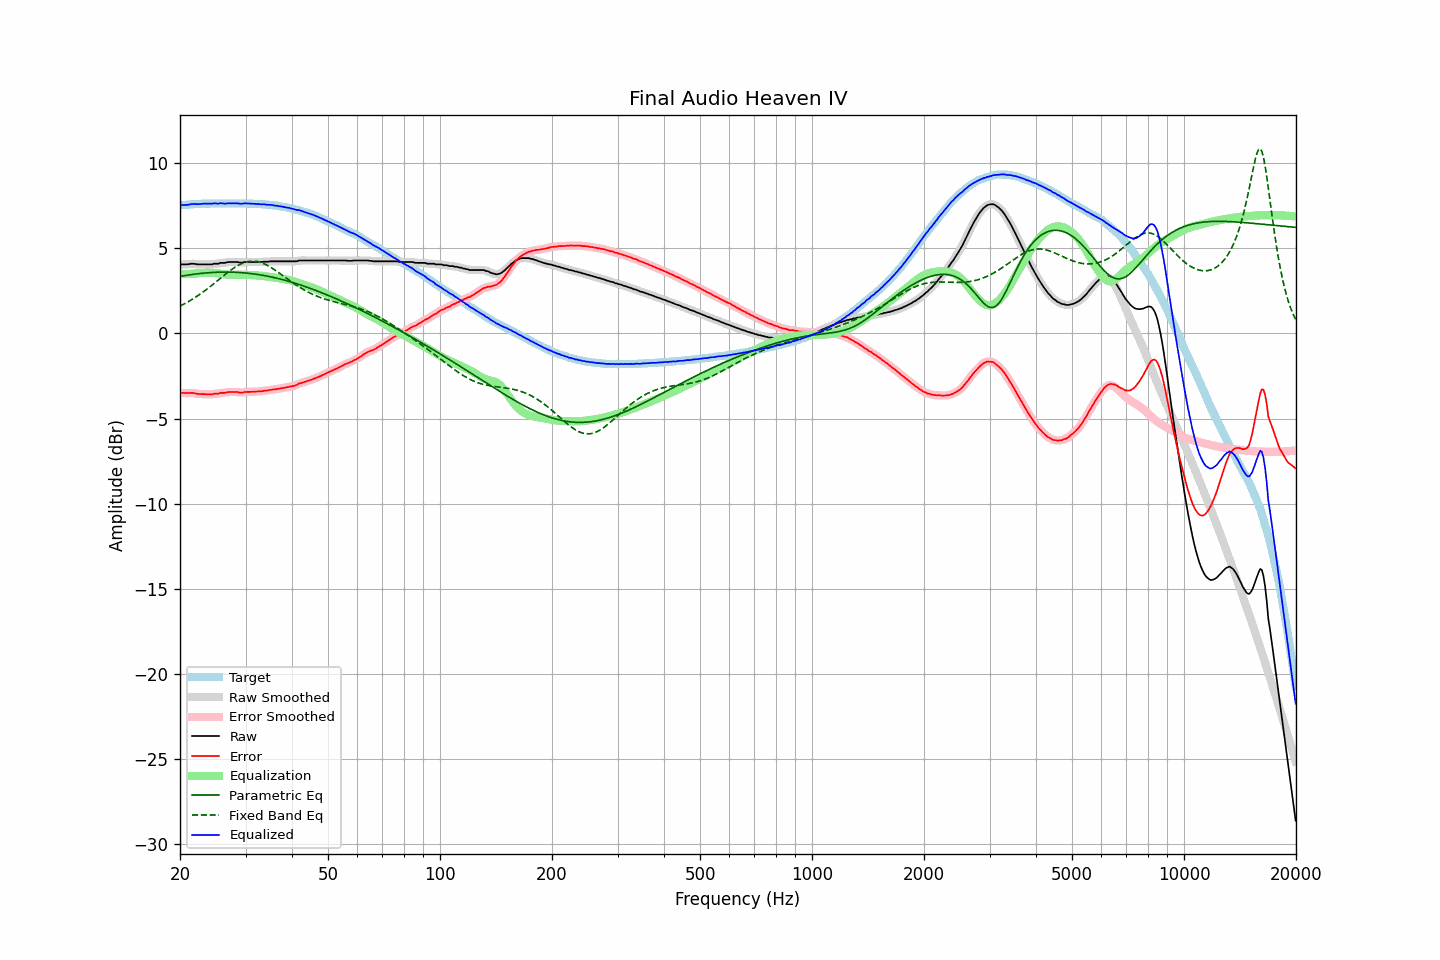

The file beside this chart, header and first rows:
frequency, raw, error, smoothed, error_smoothed, equalization, parametric_eq, fixed_band_eq, equalized_raw, equalized_smoothed, target
20.00, 4.03, -3.50, 4.03, -3.49, 3.50, 3.35, 1.61, 7.52, 7.53, 7.53
20.20, 4.06, -3.48, 4.04, -3.49, 3.49, 3.37, 1.66, 7.55, 7.54, 7.54
20.40, 4.06, -3.49, 4.05, -3.49, 3.49, 3.38, 1.70, 7.55, 7.54, 7.55
20.61, 4.06, -3.50, 4.06, -3.49, 3.49, 3.40, 1.75, 7.55, 7.55, 7.55
20.81, 4.06, -3.50, 4.06, -3.50, 3.49, 3.41, 1.81, 7.55, 7.55, 7.56
21.02, 4.07, -3.50, 4.07, -3.50, 3.49, 3.43, 1.86, 7.56, 7.56, 7.57
21.23, 4.08, -3.50, 4.08, -3.49, 3.50, 3.44, 1.91, 7.57, 7.58, 7.58
21.44, 4.10, -3.49, 4.09, -3.49, 3.50, 3.46, 1.97, 7.60, 7.59, 7.59
21.66, 4.10, -3.49, 4.09, -3.49, 3.51, 3.47, 2.03, 7.60, 7.60, 7.59
21.87, 4.09, -3.51, 4.09, -3.51, 3.52, 3.48, 2.09, 7.60, 7.60, 7.60
22.09, 4.08, -3.52, 4.07, -3.52, 3.52, 3.49, 2.15, 7.60, 7.60, 7.60
22.31, 4.06, -3.55, 4.06, -3.54, 3.53, 3.50, 2.21, 7.59, 7.59, 7.61
22.54, 4.06, -3.55, 4.06, -3.55, 3.54, 3.52, 2.28, 7.60, 7.60, 7.61
22.76, 4.06, -3.56, 4.05, -3.56, 3.55, 3.53, 2.34, 7.61, 7.61, 7.62
22.99, 4.06, -3.56, 4.06, -3.56, 3.56, 3.54, 2.41, 7.62, 7.62, 7.62
23.22, 4.06, -3.56, 4.06, -3.56, 3.57, 3.54, 2.48, 7.62, 7.62, 7.62
23.45, 4.06, -3.57, 4.06, -3.57, 3.57, 3.55, 2.55, 7.63, 7.63, 7.63
23.69, 4.06, -3.57, 4.06, -3.57, 3.57, 3.56, 2.62, 7.63, 7.63, 7.63
23.92, 4.06, -3.57, 4.05, -3.57, 3.57, 3.57, 2.69, 7.62, 7.62, 7.63
24.16, 4.06, -3.57, 4.06, -3.57, 3.57, 3.57, 2.77, 7.62, 7.62, 7.63
24.40, 4.06, -3.58, 4.07, -3.56, 3.56, 3.58, 2.84, 7.62, 7.63, 7.64
24.65, 4.10, -3.54, 4.08, -3.55, 3.55, 3.59, 2.92, 7.65, 7.64, 7.64
24.89, 4.10, -3.54, 4.09, -3.55, 3.54, 3.59, 2.99, 7.64, 7.63, 7.64
25.14, 4.10, -3.54, 4.10, -3.53, 3.53, 3.60, 3.07, 7.63, 7.64, 7.64
25.39, 4.10, -3.54, 4.11, -3.52, 3.52, 3.60, 3.15, 7.62, 7.64, 7.64
25.65, 4.15, -3.49, 4.13, -3.51, 3.51, 3.60, 3.23, 7.65, 7.64, 7.64
25.91, 4.15, -3.49, 4.14, -3.49, 3.50, 3.60, 3.30, 7.64, 7.64, 7.64
26.16, 4.15, -3.49, 4.15, -3.49, 3.48, 3.60, 3.38, 7.63, 7.63, 7.64
26.43, 4.15, -3.49, 4.16, -3.48, 3.47, 3.61, 3.46, 7.62, 7.63, 7.64
26.69, 4.18, -3.46, 4.17, -3.46, 3.46, 3.61, 3.53, 7.64, 7.63, 7.64
26.96, 4.20, -3.44, 4.19, -3.45, 3.45, 3.60, 3.60, 7.65, 7.64, 7.64
27.23, 4.20, -3.44, 4.20, -3.44, 3.44, 3.60, 3.68, 7.64, 7.64, 7.64
27.50, 4.20, -3.44, 4.20, -3.44, 3.44, 3.60, 3.74, 7.64, 7.64, 7.64
27.77, 4.20, -3.44, 4.20, -3.44, 3.44, 3.60, 3.81, 7.64, 7.64, 7.64
28.05, 4.20, -3.44, 4.20, -3.44, 3.44, 3.59, 3.87, 7.64, 7.64, 7.64
28.33, 4.20, -3.44, 4.19, -3.44, 3.45, 3.59, 3.93, 7.64, 7.64, 7.64
28.62, 4.20, -3.44, 4.19, -3.45, 3.45, 3.58, 3.99, 7.65, 7.64, 7.64
28.90, 4.17, -3.47, 4.17, -3.46, 3.45, 3.58, 4.04, 7.62, 7.63, 7.64
29.19, 4.17, -3.47, 4.17, -3.47, 3.45, 3.57, 4.09, 7.62, 7.62, 7.64
29.48, 4.17, -3.47, 4.17, -3.46, 3.45, 3.57, 4.13, 7.62, 7.62, 7.64
29.78, 4.20, -3.44, 4.19, -3.45, 3.45, 3.56, 4.16, 7.64, 7.63, 7.64
30.08, 4.20, -3.44, 4.19, -3.44, 3.45, 3.55, 4.19, 7.64, 7.64, 7.64
30.38, 4.20, -3.43, 4.20, -3.43, 3.44, 3.54, 4.22, 7.64, 7.64, 7.63
30.68, 4.20, -3.43, 4.20, -3.43, 3.43, 3.53, 4.23, 7.63, 7.63, 7.63
30.99, 4.20, -3.43, 4.20, -3.43, 3.43, 3.52, 4.25, 7.62, 7.62, 7.63
31.30, 4.20, -3.42, 4.20, -3.42, 3.42, 3.51, 4.25, 7.62, 7.62, 7.62
31.61, 4.20, -3.42, 4.20, -3.42, 3.42, 3.49, 4.25, 7.61, 7.61, 7.62
31.93, 4.20, -3.41, 4.20, -3.41, 3.41, 3.48, 4.24, 7.61, 7.61, 7.61
32.24, 4.20, -3.41, 4.20, -3.41, 3.41, 3.47, 4.22, 7.60, 7.60, 7.60
32.57, 4.20, -3.40, 4.19, -3.40, 3.40, 3.45, 4.20, 7.60, 7.60, 7.60
32.89, 4.20, -3.40, 4.20, -3.40, 3.39, 3.44, 4.18, 7.59, 7.59, 7.59
33.22, 4.20, -3.39, 4.20, -3.39, 3.38, 3.42, 4.14, 7.58, 7.59, 7.59
33.55, 4.22, -3.37, 4.21, -3.37, 3.37, 3.41, 4.11, 7.59, 7.58, 7.58
33.89, 4.22, -3.36, 4.21, -3.36, 3.36, 3.39, 4.06, 7.58, 7.57, 7.58
34.23, 4.22, -3.35, 4.22, -3.35, 3.35, 3.37, 4.02, 7.56, 7.57, 7.57
34.57, 4.22, -3.34, 4.22, -3.33, 3.33, 3.35, 3.96, 7.55, 7.56, 7.56
34.92, 4.24, -3.31, 4.23, -3.32, 3.32, 3.33, 3.91, 7.56, 7.55, 7.55
35.27, 4.24, -3.31, 4.23, -3.30, 3.31, 3.31, 3.85, 7.54, 7.54, 7.55
35.62, 4.24, -3.29, 4.24, -3.29, 3.29, 3.29, 3.79, 7.53, 7.53, 7.53
35.97, 4.24, -3.28, 4.24, -3.28, 3.28, 3.27, 3.73, 7.51, 7.51, 7.51
... 635 more rows
